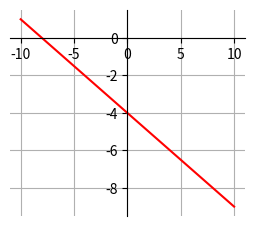

Write Python code to recreate this figure.
import numpy as np
from matplotlib import pyplot as plt

def draw_plot(function, left_boundary, right_boundary):

    plt.rcParams["figure.figsize"] = [2.50, 2.20]

    # set axis at zero position
    ax = plt.figure().add_subplot(1, 1, 1)
    ax.spines['left'].set_position(('data', 0.0))
    ax.spines['bottom'].set_position(('data', 0.0))
    ax.spines['right'].set_color('none')
    ax.spines['top'].set_color('none')
    # add a grid
    plt.grid()

    x = np.linspace(left_boundary, right_boundary, num=100)
    plt.plot(x, function(x), color='red') 

    plt.tight_layout(pad=0.50)
    plt.show()
    
    
    
# draw_plot(lambda x: x ** 2 - 3 * x + 10, -10, 10)
# draw_plot(lambda x: x ** 2 + 3 * x - 10, -10, 10)
# draw_plot(lambda x: -(x ** 2) + 4 * x - 4, -10, 10)
# draw_plot(lambda x: -(x ** 3)- 4, -10, 10)
draw_plot(lambda x: -(0.5 * x )- 4, -10, 10)